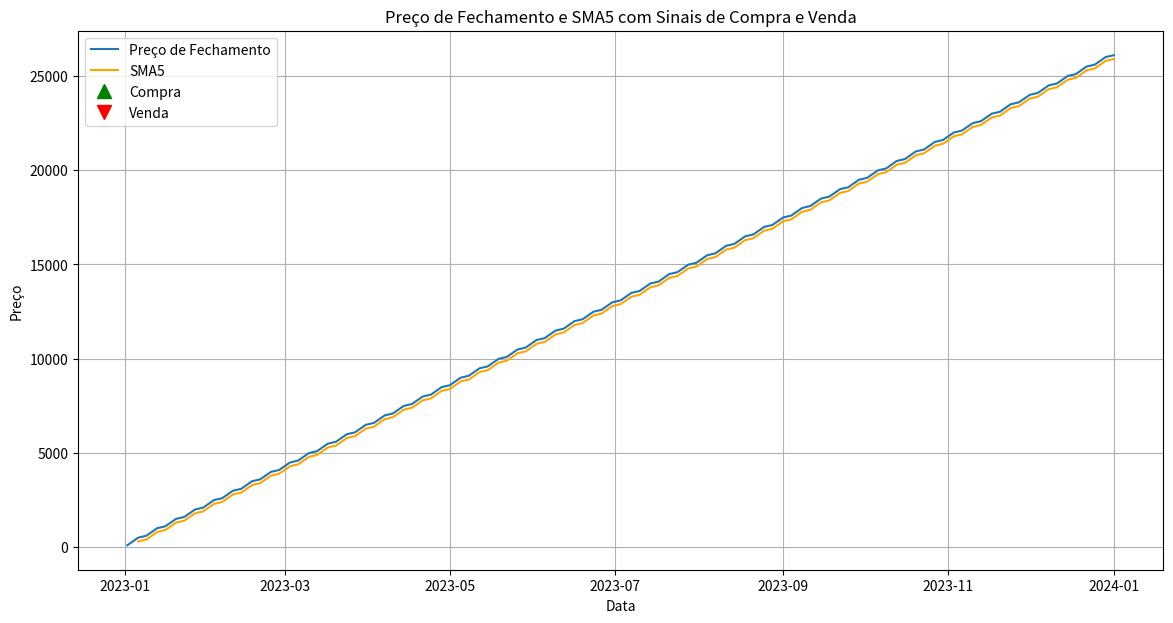

Here is the Python script that generated this plot:
import pandas as pd
import numpy as np
import matplotlib.pyplot as plt

# Gerar dados fictícios para simular preços de ações
np.random.seed(42)
dates = pd.date_range(start='2023-01-01', end='2024-01-01', freq='B')
prices = pd.Series(np.random.normal(100, 1, len(dates)), index=dates).cumsum()

# Calcular a SMA5
sma5 = prices.rolling(window=5).mean()

# Gerar sinais de compra e venda
signals = pd.DataFrame(index=prices.index)
signals['price'] = prices
signals['SMA5'] = sma5
signals['signal'] = 0  # Inicializando a coluna de sinais
signals['signal'][5:] = np.where(signals['price'][5:] > signals['SMA5'][5:], 1, 0)  # 1 para compra
signals['position'] = signals['signal'].diff()  # Calculando as mudanças de posição

# Plotar os preços e a SMA5
plt.figure(figsize=(14, 7))
plt.plot(prices, label='Preço de Fechamento')
plt.plot(sma5, label='SMA5', color='orange')
plt.plot(signals.loc[signals['position'] == 1.0].index, signals['SMA5'][signals['position'] == 1.0], '^', markersize=10, color='g', label='Compra')
plt.plot(signals.loc[signals['position'] == -1.0].index, signals['SMA5'][signals['position'] == -1.0], 'v', markersize=10, color='r', label='Venda')
plt.legend()
plt.title('Preço de Fechamento e SMA5 com Sinais de Compra e Venda')
plt.xlabel('Data')
plt.ylabel('Preço')
plt.grid(True)
plt.show()
